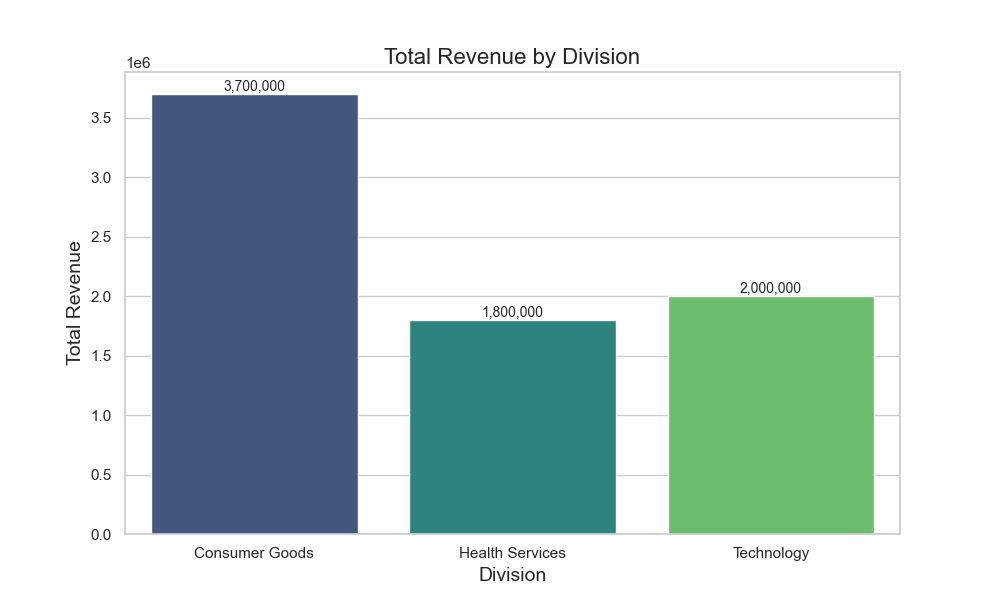

Values plotted in this chart, from the file beside it:
Division, Revenue
Consumer Goods, 3700000
Health Services, 1800000
Technology, 2000000
